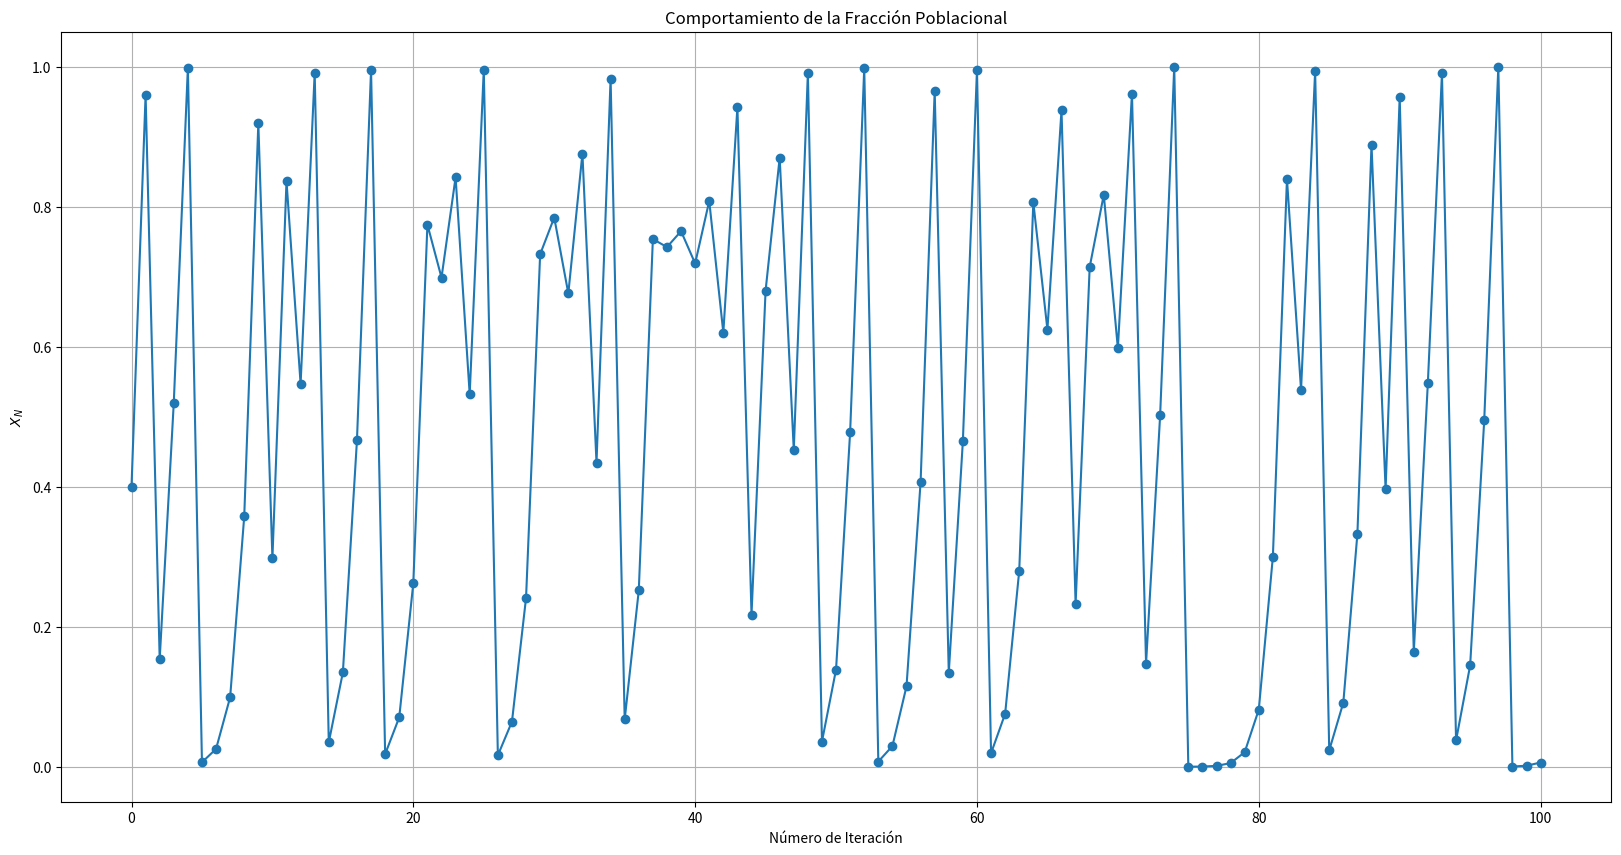
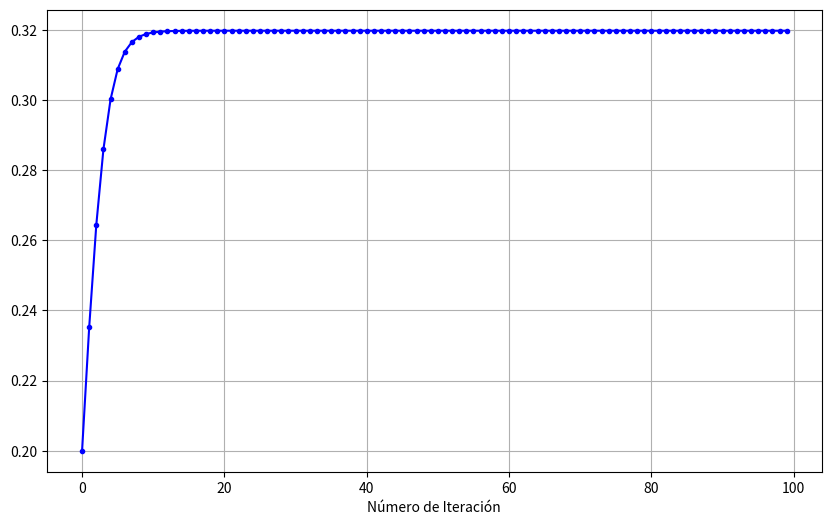

These charts were generated, in order, by the following Python code:
import numpy as np
import matplotlib.pyplot as plt

# Parámetros para la población
X0 = 0.4  # Población inicial (puede estar entre 0 y 1)
r = 4  # Parámetro de crecimiento
n = 101  # Número de iteraciones

# Inicializamos el array para almacenar los valores de población
population = np.zeros(n)
population[0] = X0

# Simulación de la población
for i in range(1, n):
    population[i] = (r * population[i-1]) - r*(population[i-1])**2

# Graficamos la población total contra el número de iteraciones
plt.figure(figsize=(20, 10))
plt.plot(range(n), population, marker='o')
plt.title('Comportamiento de la Fracción Poblacional')
plt.xlabel('Número de Iteración')
plt.ylabel('$X_N$')
plt.grid(True)
plt.show


# Parámetros del mapeo logístico
r = 1.47  # Factor de crecimiento (en rango no caótico para comportamiento ordenado)
n = 100  # Número de iteraciones
x0 = 0.2  # Valor inicial de x (debe estar en el intervalo (0, 1))

# Inicializamos el array para almacenar los valores
x_values = np.zeros(n)
x_values[0] = x0

# Aplicamos el mapeo logístico
for i in range(1, n):
    x_values[i] = r * x_values[i-1] * (1 - x_values[i-1])

# Graficamos la población total contra el número de iteraciones
plt.figure(figsize=(10, 6))
plt.plot(range(n), x_values, 'bo-', markersize=3)
plt.title('')
plt.xlabel('Número de Iteración')
plt.ylabel('')
plt.grid(True)
plt.show()
